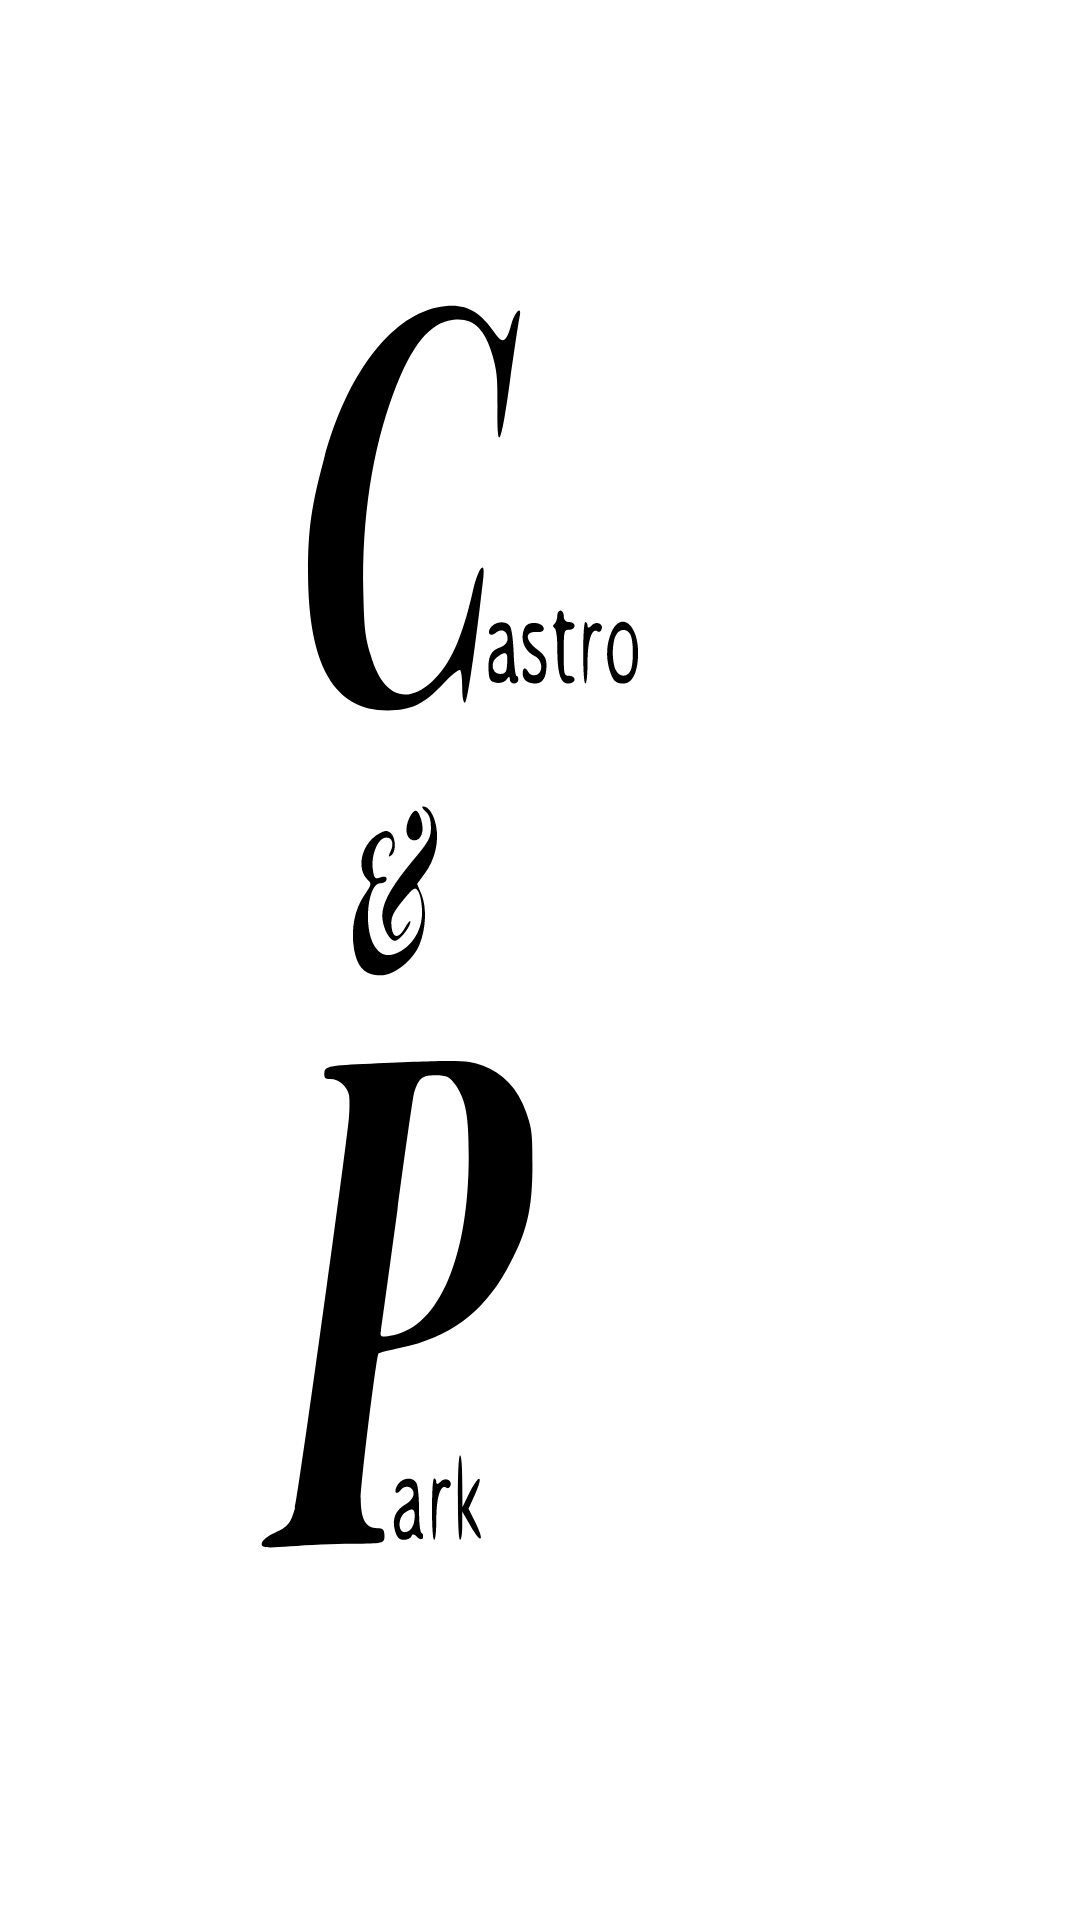

Android layout source for this screen:
<!-- AndroidManifest.xml: application theme Theme.ExamPARKCASTRO -->
<!-- res/layout/splash.xml -->
<?xml version="1.0" encoding="utf-8"?>
<androidx.constraintlayout.widget.ConstraintLayout xmlns:android="http://schemas.android.com/apk/res/android"
    xmlns:tools="http://schemas.android.com/tools"
    android:layout_width="match_parent"
    android:layout_height="match_parent"
    android:background="@drawable/ic_splashanimal"

    tools:context=".Splash">

</androidx.constraintlayout.widget.ConstraintLayout>
<!-- resources referenced by this layout -->
<resources>
  <!-- drawable ic_splashanimal: vector/xml drawable (drawable, 5938 chars, omitted) -->
  <style name="Theme.ExamPARKCASTRO" parent="Theme.MaterialComponents.DayNight.DarkActionBar">
          
          <item name="colorPrimary">@color/purple_500</item>
          <item name="colorPrimaryVariant">@color/purple_700</item>
          <item name="colorOnPrimary">@color/white</item>
          
          <item name="colorSecondary">@color/teal_200</item>
          <item name="colorSecondaryVariant">@color/teal_700</item>
          <item name="colorOnSecondary">@color/black</item>
          
          <item name="android:statusBarColor" tools:targetApi="l">?attr/colorPrimaryVariant</item>
          
      </style>
  <!-- not gathered from this repository: default colours our renderer supplied (Android Studio template values) -->
  <color name="purple_500">#FF6200EE</color>
  <color name="purple_700">#FF3700B3</color>
  <color name="teal_200">#FF03DAC5</color>
  <color name="teal_700">#FF018786</color>
  <color name="black">#FF000000</color>
  <color name="white">#FFFFFFFF</color>
</resources>
